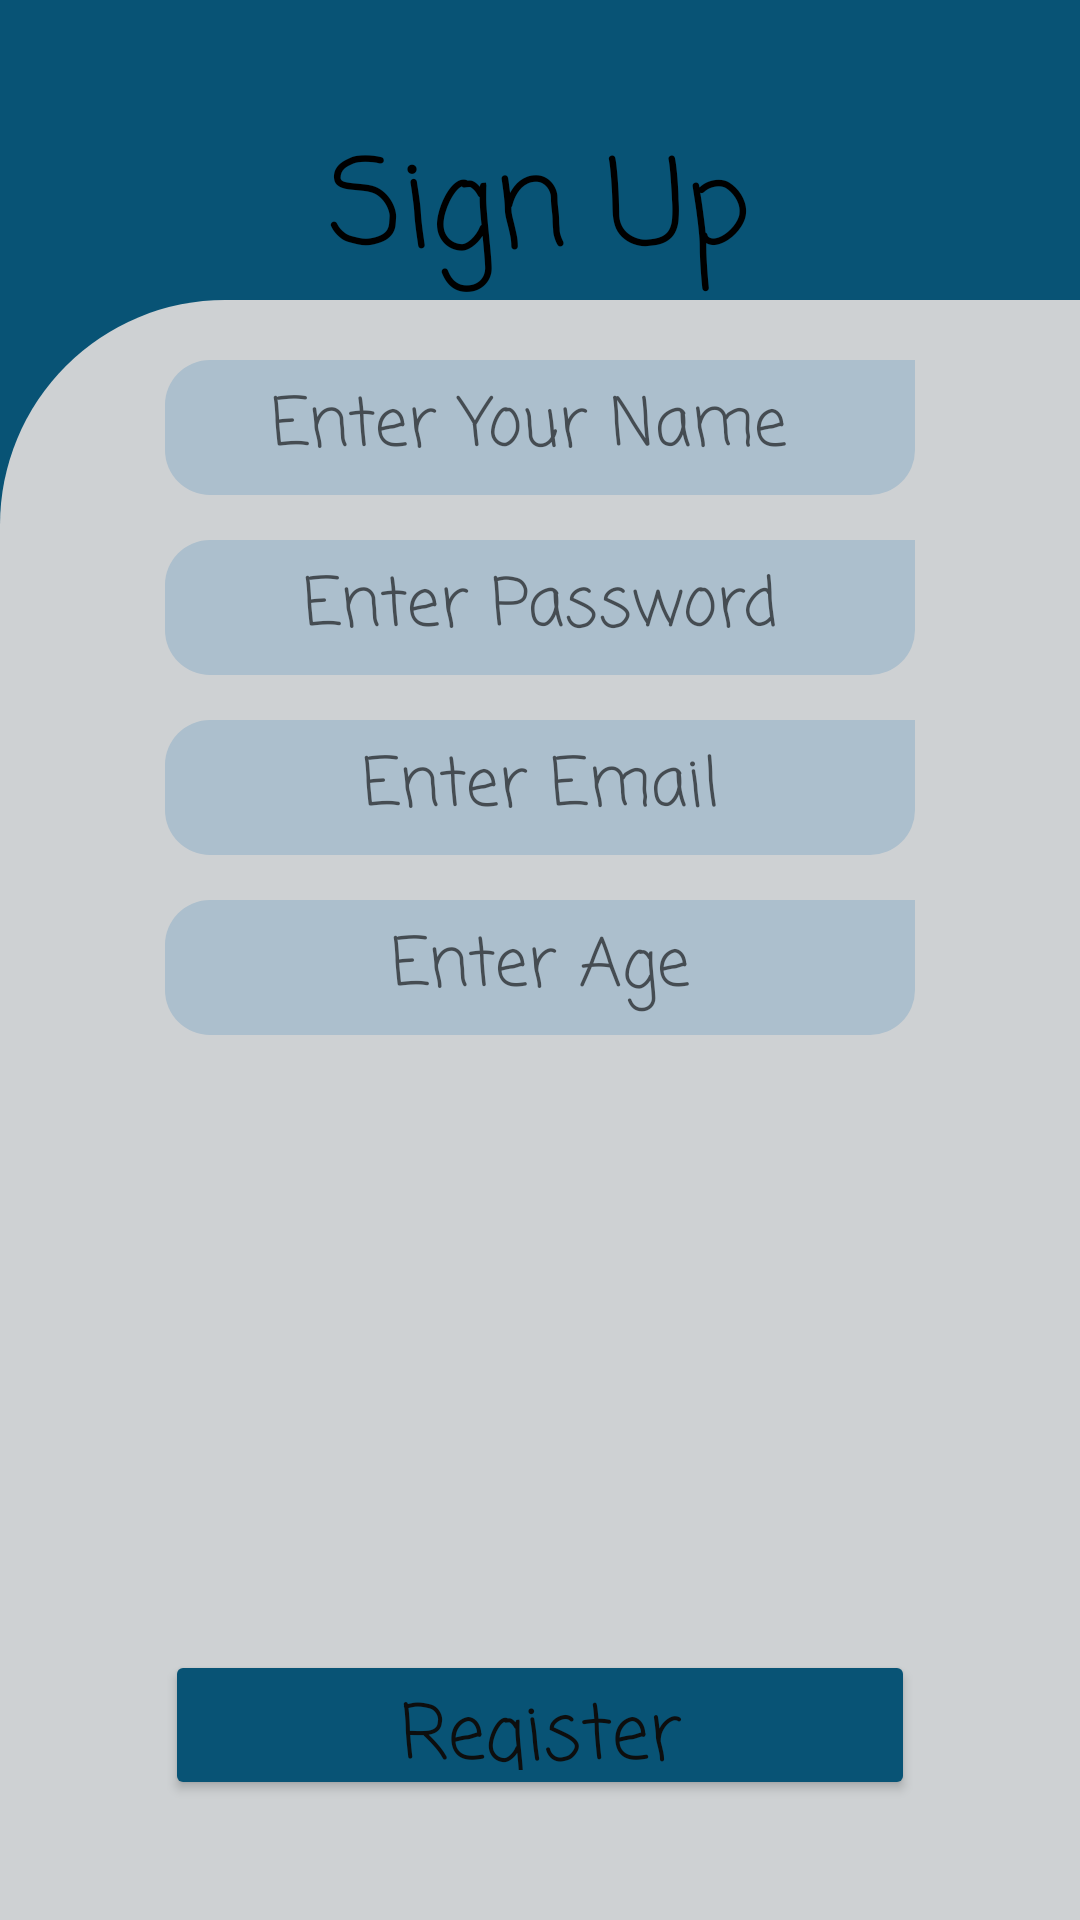

The Android layout XML behind this screen, and the referenced resources:
<!-- AndroidManifest.xml: application theme Theme.NyumbaKumi -->
<!-- res/layout/activity_assignments.xml -->
<?xml version="1.0" encoding="utf-8"?>
<RelativeLayout xmlns:android="http://schemas.android.com/apk/res/android"
    xmlns:app="http://schemas.android.com/apk/res-auto"
    xmlns:tools="http://schemas.android.com/tools"
    android:layout_width="match_parent"
    android:layout_height="match_parent"
    tools:context=".Registration">
    <View
        android:layout_width="match_parent"
        android:layout_height="200dp"
        android:background="@drawable/bg_login"

        />
    <View
        android:layout_marginTop="100dp"
        android:layout_width="match_parent"
        android:layout_height="700dp"
        android:background="@drawable/background_login"

        />
    <TextView

        android:id="@+id/mtvtitle"
        android:layout_width="wrap_content"
        android:layout_height="60dp"
        android:layout_centerHorizontal="true"
        android:layout_marginTop="40dp"
        android:text="Sign Up"
        android:textSize="40dp"
        android:fontFamily="casual"
        android:textColor="@color/black"/>

    <EditText
        android:layout_centerHorizontal="true"
        android:id="@+id/housenumber"
        android:layout_width="250dp"
        android:layout_height="45dp"
        android:layout_marginTop="120dp"
        android:textColor="@color/black"
        android:textSize="22dp"
        android:textAlignment="center"
        android:fontFamily="casual"
        android:ems="10"
        android:hint="Enter Your Name "
        android:inputType="textPersonName"
        android:background="@drawable/rounded_edittext"/>

    <EditText
        android:id="@+id/houseprice"
        android:layout_width="250dp"
        android:layout_height="45dp"
        android:layout_marginTop="180dp"
        android:ems="10"
        android:textColor="@color/black"
        android:textSize="22dp"
        android:textAlignment="center"
        android:fontFamily="casual"
        android:hint="Enter Password"
        android:inputType="number"
        android:background="@drawable/rounded_edittext"
        android:layout_centerHorizontal="true"
      />

    <EditText
        android:id="@+id/housesize"
        android:layout_width="250dp"
        android:layout_height="45dp"
        android:layout_marginTop="240dp"
        android:layout_centerHorizontal="true"
        android:ems="10"
        android:hint="Enter Email"
        android:inputType="textEmailAddress"
        android:textColor="@color/black"
        android:textSize="22dp"
        android:textAlignment="center"
        android:fontFamily="casual"
        android:background="@drawable/rounded_edittext"/>
    <EditText
        android:id="@+id/age"
        android:layout_width="250dp"
        android:layout_height="45dp"
        android:layout_marginTop="300dp"
        android:layout_centerHorizontal="true"
        android:ems="10"
        android:hint="Enter Age"
        android:inputType="number"
        android:textColor="@color/black"
        android:textSize="22dp"
        android:textAlignment="center"
        android:fontFamily="casual"
        android:background="@drawable/rounded_edittext"
       />


    <ImageView
        android:id="@+id/her"
        android:layout_width="250dp"
        android:layout_height="150dp"
        android:layout_marginTop="360dp"
        android:layout_centerHorizontal="true"

        app:srcCompat="@drawable/profile"
        />

    <Button
        android:id="@+id/btnupload"
        android:layout_width="250dp"
        android:layout_height="50dp"
        android:layout_marginTop="550dp"
        android:text="Register"
        android:layout_centerHorizontal="true"
        android:fontFamily="casual"
        android:backgroundTint="#085375"
        android:textColor="#0D0E0E"
        android:textSize="25dp"
        android:textAllCaps="false"
         />

</RelativeLayout>
<!-- resources referenced by this layout -->
<resources>
  <!-- drawable background_login (drawable) -->
  <?xml version="1.0" encoding="utf-8"?>
  <shape xmlns:android="http://schemas.android.com/apk/res/android">
  
      <corners
  
          android:topLeftRadius="75dp"
        />
  
      <solid android:color="#CED1D3"/>
  
  </shape>
  <!-- drawable bg_login (drawable) -->
  <?xml version="1.0" encoding="utf-8"?>
  <shape xmlns:android="http://schemas.android.com/apk/res/android">
  
      <corners
  
       />
  
      <solid android:color="#085375"/>
  
  </shape>
  <!-- drawable rounded_edittext (drawable) -->
  <?xml version="1.0" encoding="utf-8"?>
  <shape xmlns:android="http://schemas.android.com/apk/res/android"
      android:shape="rectangle">
      <solid android:color="#ACBFCD"/>
      <corners
          android:bottomLeftRadius="15dp"
          android:bottomRightRadius="15dp"
         android:topLeftRadius="15dp"
         />
  </shape>
  <style name="Theme.NyumbaKumi" parent="Theme.MaterialComponents.DayNight.DarkActionBar">
          
          <item name="colorPrimary">@color/purple_500</item>
          <item name="colorPrimaryVariant">@color/purple_700</item>
          <item name="colorOnPrimary">@color/white</item>
          
          <item name="colorSecondary">@color/teal_200</item>
          <item name="colorSecondaryVariant">@color/teal_700</item>
          <item name="colorOnSecondary">@color/black</item>
          
          <item name="android:statusBarColor" tools:targetApi="21">?attr/colorPrimaryVariant</item>
          
      </style>
  <!-- not gathered from this repository: default colours our renderer supplied (Android Studio template values) -->
  <color name="purple_500">#FF6200EE</color>
  <color name="purple_700">#FF3700B3</color>
  <color name="teal_200">#FF03DAC5</color>
  <color name="teal_700">#FF018786</color>
  <color name="black">#FF000000</color>
  <color name="white">#FFFFFFFF</color>
</resources>
